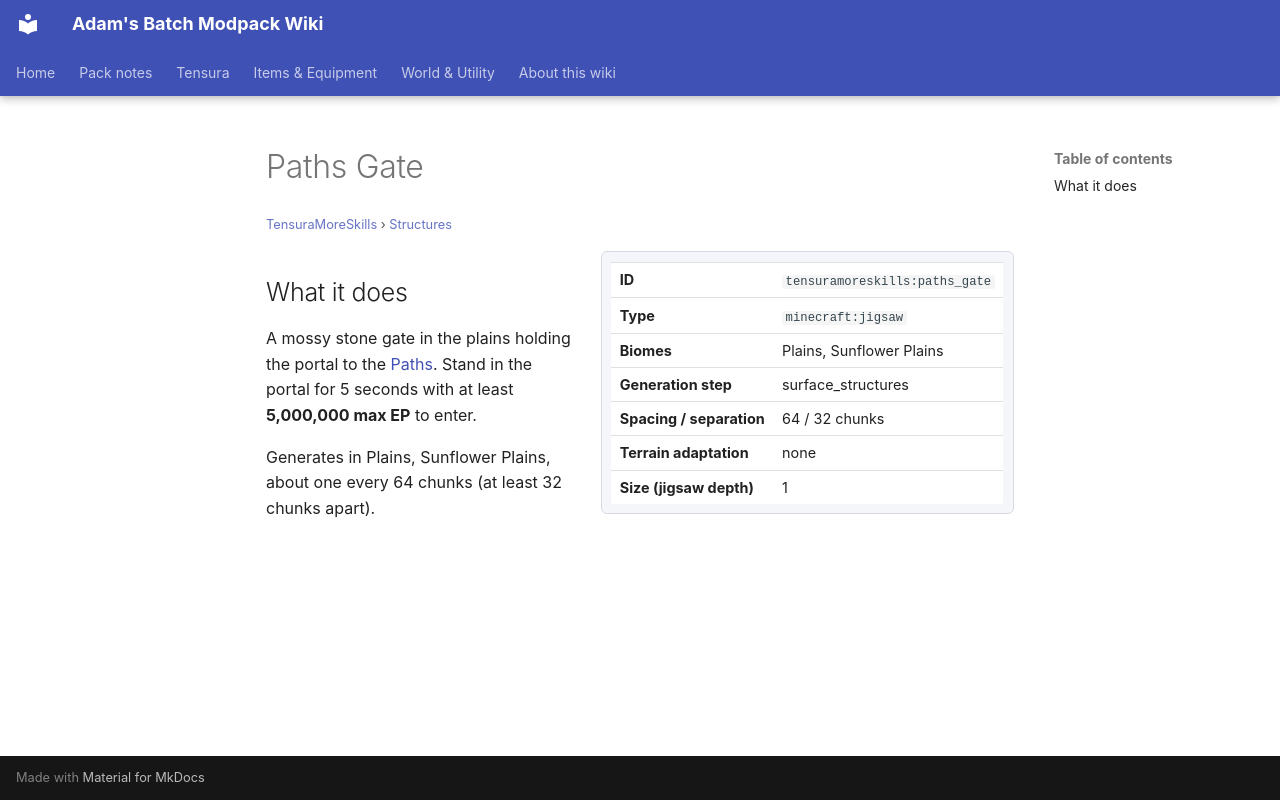

repository: Proteus-Nell/Adams-Batch-MC-Modpack-Wiki · page: tensura-more-skills/structures/paths-gate/index.html · generator: mkdocs

# Paths Gate

<small>[TensuraMoreSkills](../index.md) &rsaquo; [Structures](index.md)</small>

<div class="infobox" markdown>

| | |
|---|---|
| **ID** | `tensuramoreskills:paths_gate` |
| **Type** | `minecraft:jigsaw` |
| **Biomes** | Plains, Sunflower Plains |
| **Generation step** | surface_structures |
| **Spacing / separation** | 64 / 32 chunks |
| **Terrain adaptation** | none |
| **Size (jigsaw depth)** | 1 |

</div>

## What it does

A mossy stone gate in the plains holding the portal to the [Paths](../dimensions/paths.md). Stand in the portal for 5 seconds with at least **5,000,000 max EP** to enter.

Generates in Plains, Sunflower Plains, about one every 64 chunks (at least 32 chunks apart).
